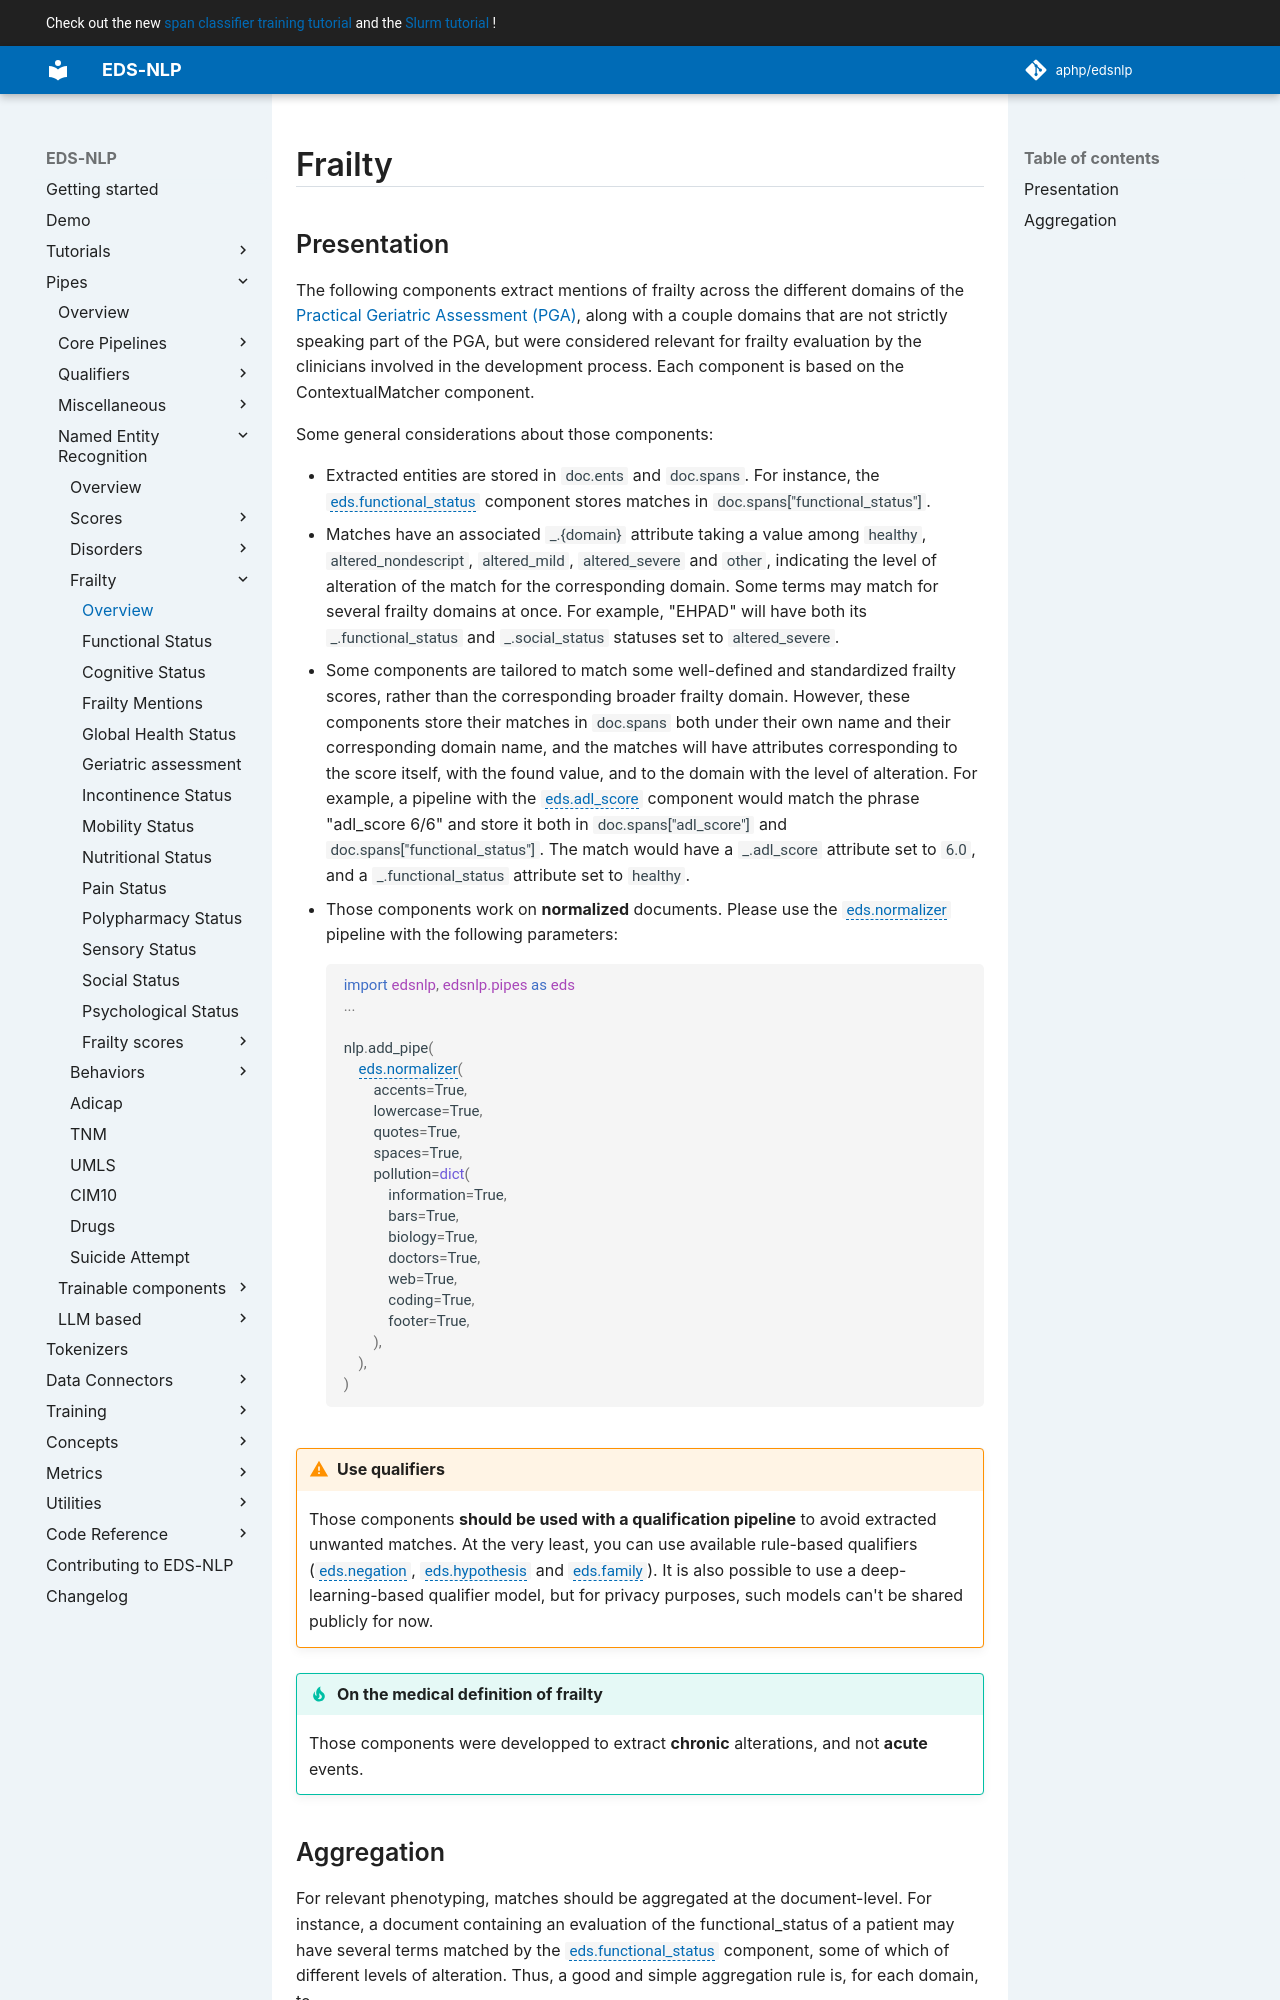

repository: aphp/edsnlp · page: master/pipes/ner/frailty/index.html · generator: mkdocs

# Frailty

## Presentation

The following components extract mentions of frailty across the different domains of the [Practical Geriatric Assessment (PGA)](https://ascopubs.org/doi/10.1200/JCO.23.00933), along with a couple domains that are not strictly speaking part of the PGA, but were considered relevant for frailty evaluation by the clinicians involved in the development process. Each component is based on the ContextualMatcher component.

Some general considerations about those components:

- Extracted entities are stored in `doc.ents` and `doc.spans`. For instance, the `eds.functional_status` component stores matches in `doc.spans["functional_status"]`.
- Matches have an associated `_.{domain}` attribute taking a value among  `healthy`, `altered_nondescript`, `altered_mild`, `altered_severe` and `other`, indicating the level of alteration of the match for the corresponding domain. Some terms may match for several frailty domains at once. For example, "EHPAD" will have both its `_.functional_status` and `_.social_status` statuses set to `altered_severe`.
- Some components are tailored to match some well-defined and standardized frailty scores, rather than the corresponding broader frailty domain. However, these components store their matches in `doc.spans` both under their own name and their corresponding domain name, and the matches will have attributes corresponding to the score itself, with the found value, and to the domain with the level of alteration. For example, a pipeline with the `eds.adl_score` component would match the phrase "adl_score 6/6" and store it both in `doc.spans["adl_score"]` and `doc.spans["functional_status"]`. The match would have a `_.adl_score` attribute set to `6.0`, and a `_.functional_status` attribute set to `healthy`.
- Those components work on **normalized** documents. Please use the `eds.normalizer` pipeline with the following parameters:

    ```{ .python .no-check }
    import edsnlp, edsnlp.pipes as eds
    ...

    nlp.add_pipe(
        eds.normalizer(
            accents=True,
            lowercase=True,
            quotes=True,
            spaces=True,
            pollution=dict(
                information=True,
                bars=True,
                biology=True,
                doctors=True,
                web=True,
                coding=True,
                footer=True,
            ),
        ),
    )
    ```

!!! warning "Use qualifiers"
    Those components **should be used with a qualification pipeline** to avoid extracted unwanted matches. At the very least, you can use available rule-based qualifiers (`eds.negation`, `eds.hypothesis` and `eds.family`). It is also possible to use a deep-learning-based qualifier model, but for privacy purposes, such models can't be shared publicly for now.


!!! tip "On the medical definition of frailty"

    Those components were developped to extract **chronic** alterations, and not **acute** events.
